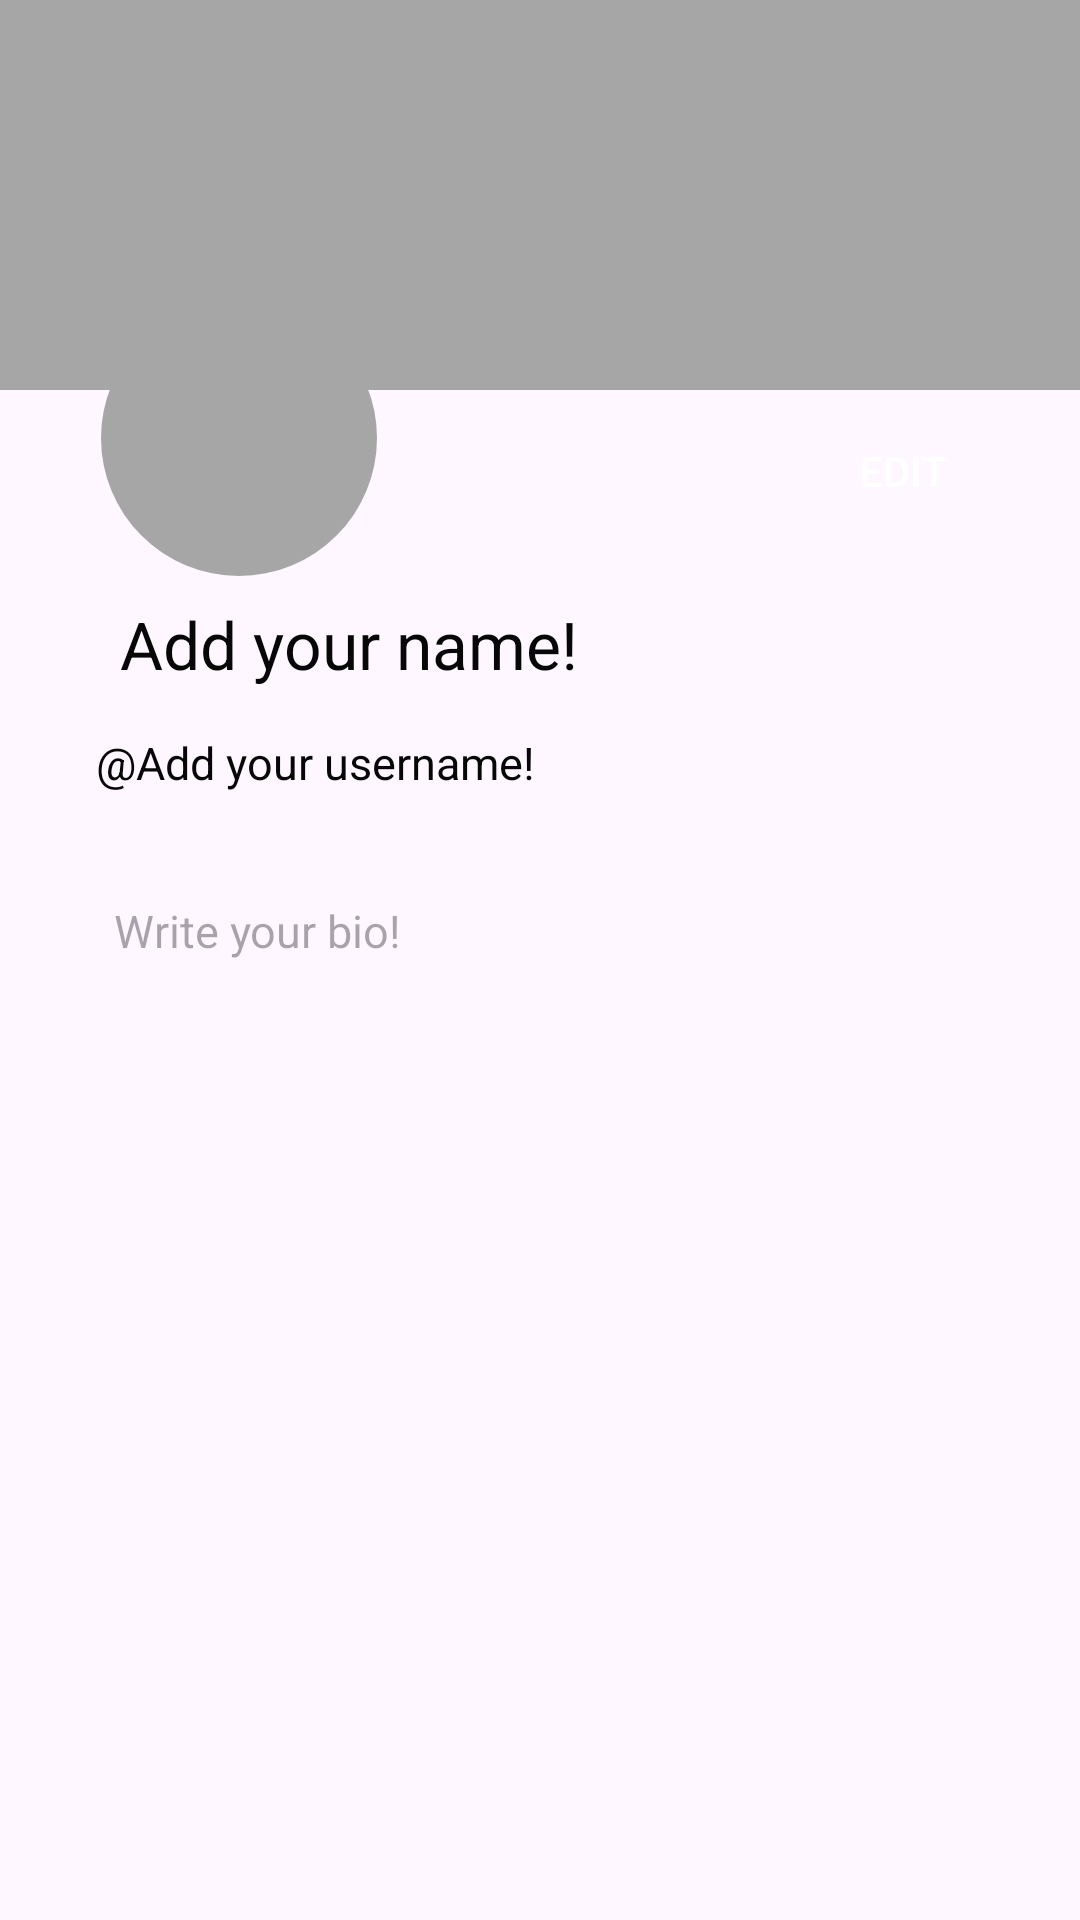

Produce the Android XML layout that renders to this screen, including the resource entries it uses.
<!-- AndroidManifest.xml: application theme Theme.Deportes2 -->
<!-- res/layout/fragment_fullscreen_profile.xml -->
<?xml version="1.0" encoding="utf-8"?>
<androidx.constraintlayout.widget.ConstraintLayout xmlns:android="http://schemas.android.com/apk/res/android"
    xmlns:app="http://schemas.android.com/apk/res-auto"
    xmlns:tools="http://schemas.android.com/tools"
    android:layout_width="match_parent"
    android:layout_height="match_parent"
    android:theme="@style/ThemeOverlay.Deportes2.FullscreenContainer"
    android:background="@android:color/transparent"
    tools:context=".FullscreenProfileFragment">

    <ImageView
        android:id="@+id/bg_img"
        android:layout_width="match_parent"
        android:layout_height="130dp"
        android:background="@color/grey"
        android:scaleType="centerCrop"
        app:layout_constraintEnd_toEndOf="parent"
        app:layout_constraintStart_toStartOf="parent"
        app:layout_constraintTop_toTopOf="parent" />

    <com.google.android.material.imageview.ShapeableImageView
        android:id="@+id/profile_img"
        android:layout_width="92dp"
        android:layout_height="92dp"
        android:layout_marginTop="100dp"
        app:shapeAppearanceOverlay="@style/roundedImageView"
        android:src="@color/grey"
        android:scaleType="centerCrop"
        app:layout_constraintEnd_toEndOf="parent"
        app:layout_constraintHorizontal_bias="0.125"
        app:layout_constraintStart_toStartOf="parent"
        app:layout_constraintTop_toTopOf="parent" />

    <TextView
        android:id="@+id/name"
        android:layout_width="wrap_content"
        android:layout_height="wrap_content"
        android:layout_marginStart="40dp"
        android:layout_marginTop="8dp"
        android:text="Add your name!"
        android:textSize="22sp"
        android:textColor="?attr/TextColor"
        app:layout_constraintStart_toStartOf="parent"
        app:layout_constraintTop_toBottomOf="@+id/profile_img" />

    <EditText
        android:id="@+id/name_input"
        android:layout_width="wrap_content"
        android:layout_height="wrap_content"
        android:layout_marginStart="40dp"
        android:layout_marginTop="8dp"
        android:background="@android:color/transparent"
        android:textSize="22sp"
        android:textColor="?attr/TextColor"
        android:visibility="gone"
        app:layout_constraintStart_toStartOf="parent"
        app:layout_constraintTop_toBottomOf="@+id/profile_img"
        tools:layout_editor_absoluteY="142dp" />

    <TextView
        android:id="@+id/user_name"
        android:layout_width="wrap_content"
        android:layout_height="wrap_content"
        android:layout_marginTop="52dp"
        android:text="@Add your username!"
        android:textColor="?attr/TextColor"
        android:textSize="15sp"
        app:layout_constraintEnd_toEndOf="parent"
        app:layout_constraintHorizontal_bias="0.15"
        app:layout_constraintStart_toStartOf="parent"
        app:layout_constraintTop_toBottomOf="@+id/profile_img" />

    <EditText
        android:id="@+id/user_name_input"
        android:layout_width="wrap_content"
        android:layout_height="wrap_content"
        android:layout_marginStart="40dp"
        android:layout_marginTop="50dp"
        android:background="@android:color/transparent"
        android:visibility="gone"
        android:textSize="17sp"
        android:textColor="?attr/TextColor"
        app:layout_constraintStart_toStartOf="parent"
        app:layout_constraintTop_toBottomOf="@+id/profile_img" />

    <androidx.appcompat.widget.AppCompatButton
        android:id="@+id/edit_btn"
        android:layout_width="70dp"
        android:layout_height="30dp"
        android:layout_marginTop="12dp"
        android:layout_marginEnd="24dp"
        android:background="@drawable/profile_circle"
        android:backgroundTint="@color/mainColor"
        android:src="@drawable/message"
        android:text="Edit"
        android:textColor="@color/white"
        app:layout_constraintEnd_toEndOf="parent"
        app:layout_constraintTop_toBottomOf="@+id/bg_img" />

    <TextView
        android:id="@+id/bio"
        android:layout_width="300dp"
        android:layout_height="200dp"
        android:layout_marginTop="100dp"
        android:textColor="?attr/TextColor"
        android:textSize="15sp"
        android:padding="8dp"
        app:layout_constraintEnd_toEndOf="parent"
        app:layout_constraintHorizontal_bias="0.495"
        app:layout_constraintStart_toStartOf="parent"
        app:layout_constraintTop_toBottomOf="@+id/profile_img" />

    <EditText
        android:id="@+id/bio_input"
        android:layout_width="300dp"
        android:layout_height="wrap_content"
        android:layout_marginTop="100dp"
        android:background="@android:color/transparent"
        android:hint="Write your bio!"
        android:inputType="textMultiLine"
        android:maxLines="5"
        android:padding="8dp"
        android:textSize="15sp"
        android:textColor="?attr/TextColor"
        android:scrollbars="vertical"
        app:layout_constraintEnd_toEndOf="parent"
        app:layout_constraintStart_toStartOf="parent"
        app:layout_constraintTop_toBottomOf="@+id/profile_img"
        tools:layout_editor_absoluteX="40dp" />

</androidx.constraintlayout.widget.ConstraintLayout>
<!-- resources referenced by this layout -->
<resources>
  <color name="grey">#a6a6a6</color>
  <color name="mainColor">#011A62</color>
  <color name="white">#FFFFFFFF</color>
  <!-- drawable message (drawable) -->
  <?xml version="1.0" encoding="utf-8"?>
  <shape xmlns:android="http://schemas.android.com/apk/res/android">
      <solid android:color="#850523CE" />
      <corners android:radius="16dp" />
      <padding
          android:left="12dp"
          android:top="8dp"
          android:right="12dp"
          android:bottom="8dp" />
  </shape>
  <style name="roundedImageView">
          <item name="cornerFamily">rounded</item>
          <item name="cornerSize">50%</item>
          <item name="color">@color/grey</item>
      </style>
  <style name="Theme.Deportes2" parent="Base.Theme.Deportes2" />
  <style name="Base.Theme.Deportes2" parent="Theme.Material3.DayNight.NoActionBar">
          <item name="TextColor">@color/main_text_color</item>
          <item name="searchBoxColor">@color/search_box</item>
          <item name="MainColor">@color/mainColor</item>
          <item name="Link">@color/link_color</item>
      </style>
  <color name="main_text_color">#070707</color>
  <color name="search_box">#F1F3F4</color>
  <color name="link_color">#0515F8</color>
</resources>
